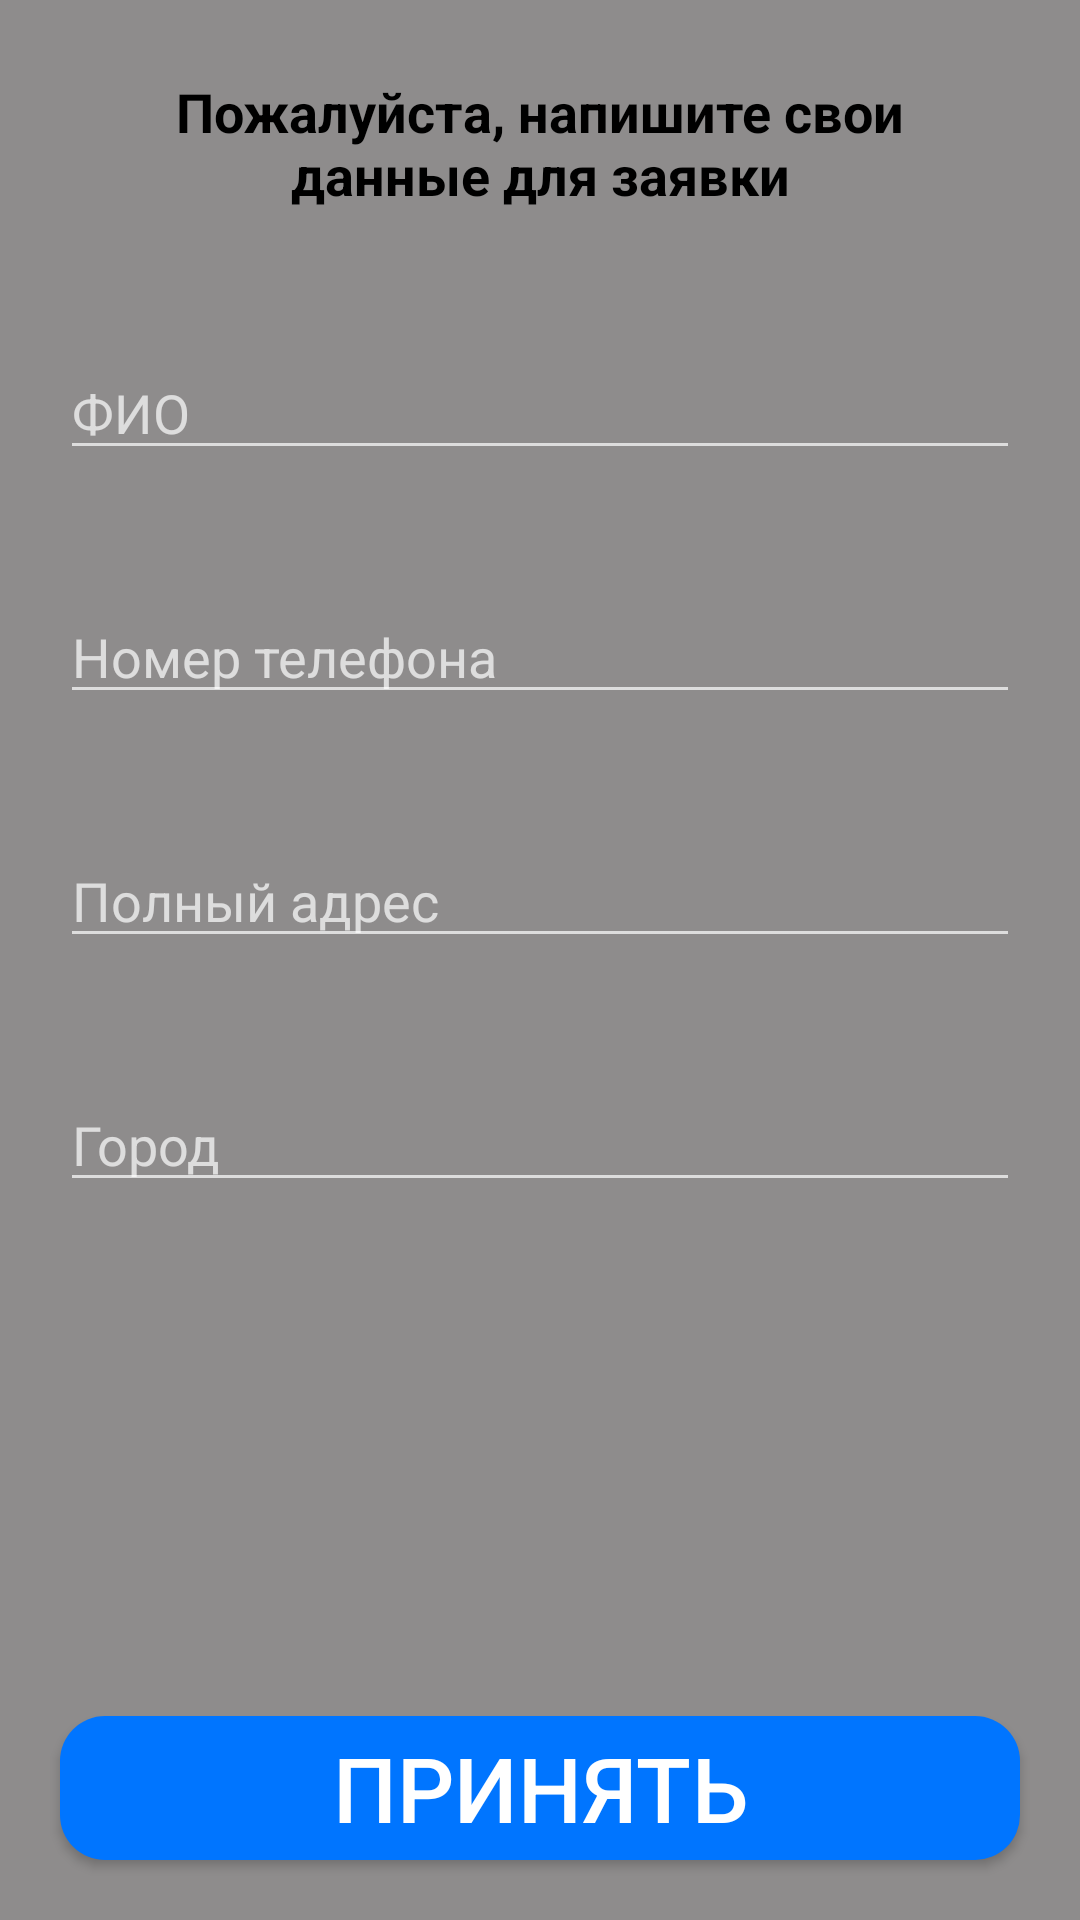

Reconstruct the res/layout file that produces this screen, plus the resources it refers to.
<!-- AndroidManifest.xml: activity theme Theme.AppCompat.NoActionBar -->
<!-- res/layout/activity_confirm_final_order.xml -->
<?xml version="1.0" encoding="utf-8"?>
<RelativeLayout xmlns:android="http://schemas.android.com/apk/res/android"
    xmlns:app="http://schemas.android.com/apk/res-auto"
    xmlns:tools="http://schemas.android.com/tools"
    android:layout_width="match_parent"
    android:layout_height="match_parent"
    android:background="#8E8C8C"
    tools:context=".ConfirmFinalOrderActivity">

    <TextView
        android:id="@+id/txt"
        android:layout_width="match_parent"
        android:layout_height="wrap_content"
        android:layout_marginStart="25dp"
        android:layout_marginTop="25dp"
        android:layout_marginEnd="25dp"
        android:layout_marginBottom="25dp"
        android:text="Пожалуйста, напишите свои данные для заявки"

        android:textAlignment="center"
        android:textColor="#000000"
        android:textSize="18dp"
        android:textStyle="bold" />

    <EditText
        android:id="@+id/shippment_name"
        android:layout_width="match_parent"
        android:layout_height="wrap_content"
        android:layout_below="@+id/txt"
        android:layout_marginLeft="20dp"
        android:layout_marginTop="20dp"
        android:layout_marginRight="20dp"


        android:hint="ФИО"
        android:textColor="#000000"
        tools:textColorHint="#3C3942" />

    <EditText
        android:id="@+id/shippment_phone_number"
        android:layout_width="match_parent"
        android:layout_height="wrap_content"
        android:layout_below="@+id/shippment_name"
        android:layout_marginLeft="20dp"
        android:layout_marginTop="40dp"
        android:layout_marginRight="20dp"
        android:hint="Номер телефона"
        android:inputType="number"
        android:textColor="#000000"
        tools:textColorHint="#3C3942" />

    <EditText
        android:id="@+id/shippment_address"
        android:layout_width="match_parent"
        android:layout_height="wrap_content"
        android:layout_below="@+id/shippment_phone_number"
        android:layout_marginLeft="20dp"
        android:layout_marginTop="40dp"
        android:layout_marginRight="20dp"
        android:hint="Полный адрес"
        android:textColor="#000000"
        tools:textColorHint="#3C3942" />

    <EditText
        android:id="@+id/shippment_city"
        android:layout_width="match_parent"
        android:layout_height="wrap_content"
        android:layout_below="@+id/shippment_address"
        android:layout_marginLeft="20dp"
        android:layout_marginTop="40dp"
        android:layout_marginRight="20dp"
        android:hint="Город"
        android:textColor="#000000"
        tools:textColorHint="#3C3942" />

    <Button
        android:id="@+id/confirm_final_order_btn"
        android:layout_width="match_parent"
        android:layout_height="wrap_content"
        android:layout_alignParentBottom="true"
        android:layout_marginStart="20dp"
        android:layout_marginTop="20dp"
        android:layout_marginEnd="20dp"
        android:layout_marginBottom="20dp"
        android:background="@drawable/buttons"
        android:text="Принять"
        android:textColor="@android:color/white"
        android:textSize="30dp" />
</RelativeLayout>
<!-- resources referenced by this layout -->
<resources>
  <!-- drawable buttons (drawable) -->
  <?xml version="1.0" encoding="utf-8"?>
  <shape xmlns:android="http://schemas.android.com/apk/res/android">
      <solid
          android:color="#0075FF"
          >
  
      </solid>
      <corners
          android:radius="15dp"
          ></corners>
  </shape>
</resources>
